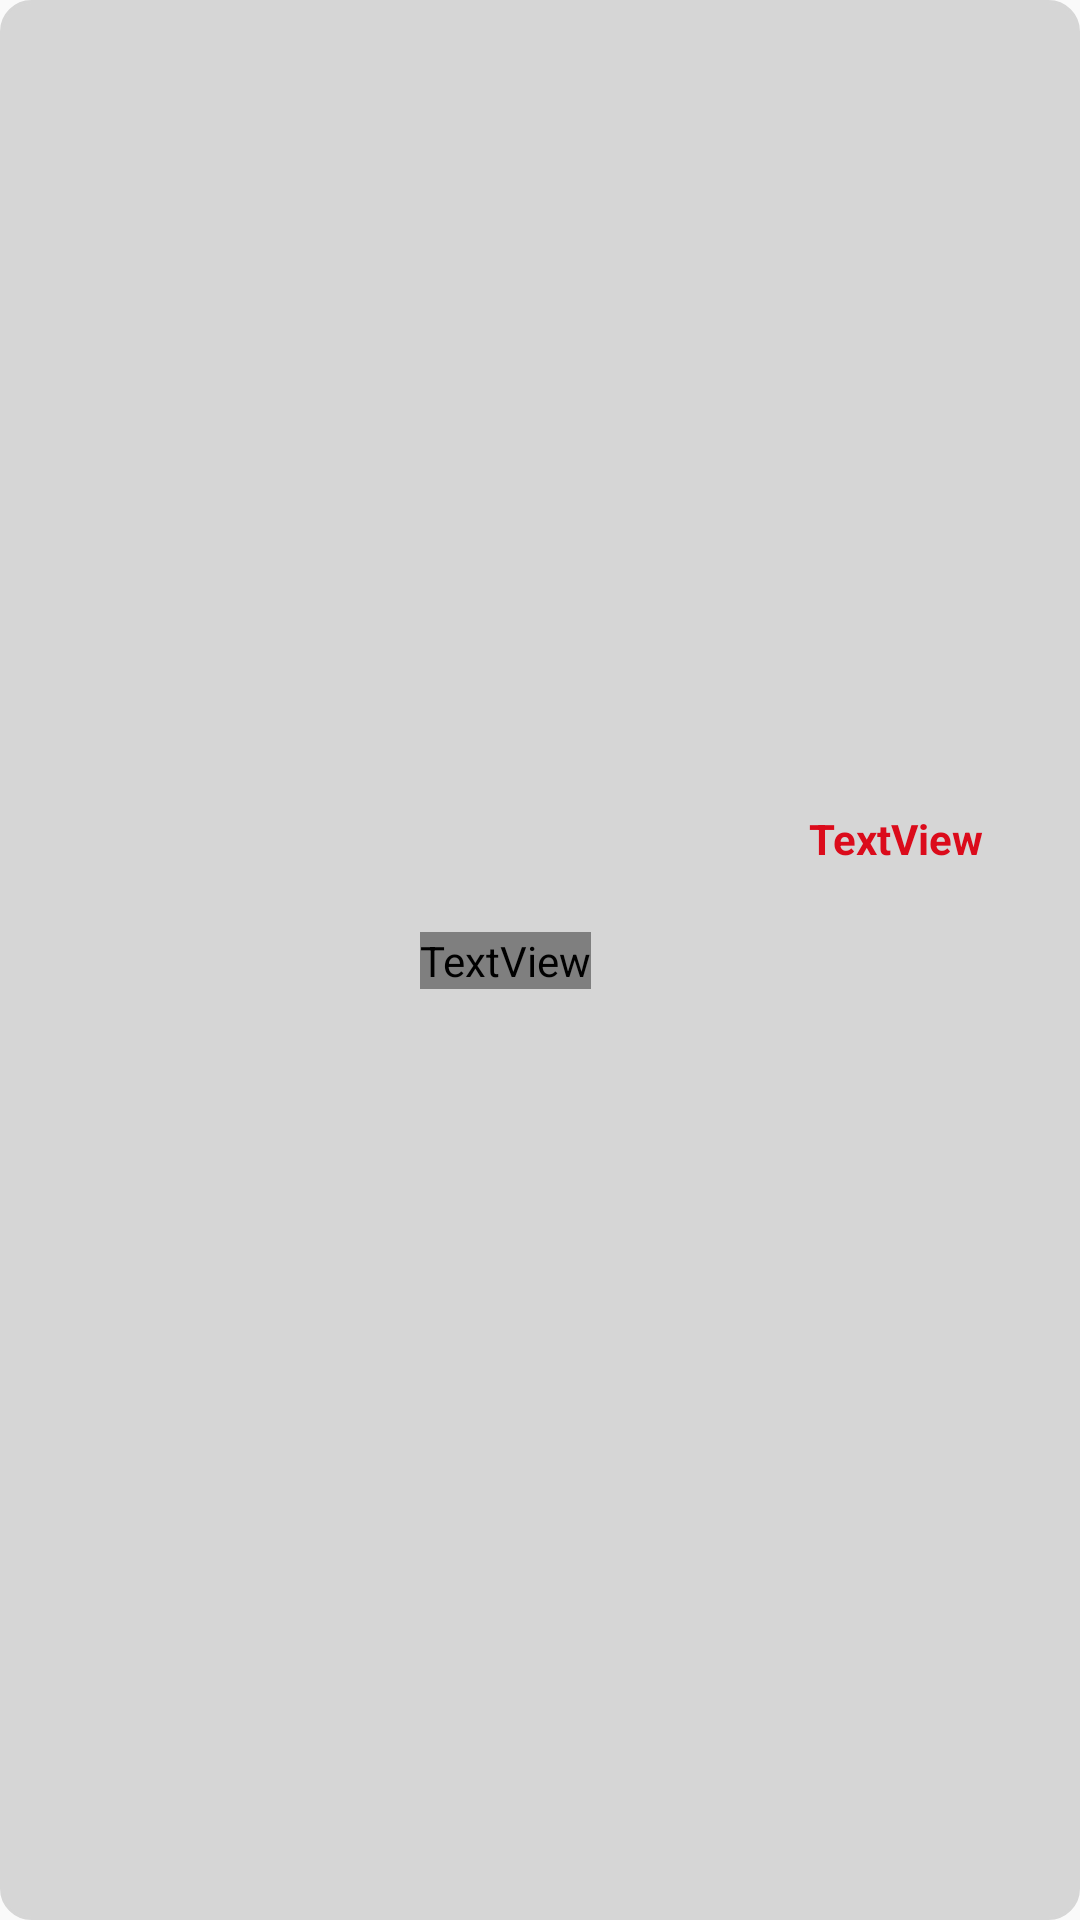

This screen was rendered from an Android layout file. Write that file and the resources it references.
<!-- AndroidManifest.xml: application theme AppTheme -->
<!-- res/layout/order_h_item.xml -->
<?xml version="1.0" encoding="utf-8"?>
<androidx.constraintlayout.widget.ConstraintLayout xmlns:android="http://schemas.android.com/apk/res/android"
    xmlns:app="http://schemas.android.com/apk/res-auto"
    android:layout_width="match_parent"
    android:layout_height="wrap_content"
    android:layout_margin="5dp"
    android:background="@drawable/shape_item">

    <ImageView
        android:id="@+id/imageView4"
        android:layout_width="100dp"
        android:layout_height="100dp"
        android:layout_marginStart="8dp"
        android:layout_marginTop="8dp"
        android:layout_marginBottom="8dp"
        app:layout_constraintBottom_toBottomOf="parent"
        app:layout_constraintStart_toStartOf="parent"
        app:layout_constraintTop_toTopOf="parent"
        android:src="@drawable/ic_order" />

    <TextView
        android:id="@+id/tv_s"
        android:layout_width="wrap_content"
        android:layout_height="wrap_content"
        android:layout_marginEnd="32dp"
        android:text="TextView"
        android:textColor="@color/colorAccent"
        android:textStyle="bold"
        app:layout_constraintEnd_toEndOf="parent"
        app:layout_constraintTop_toTopOf="@+id/imageView4" />

    <TextView
        android:id="@+id/tv_num"
        android:layout_width="wrap_content"
        android:layout_height="wrap_content"
        android:layout_marginStart="32dp"
        android:text="TextView"
        android:textColor="@color/quantum_black_100"
        app:layout_constraintBottom_toBottomOf="@+id/imageView4"
        app:layout_constraintStart_toEndOf="@+id/imageView4"
        app:layout_constraintTop_toTopOf="@+id/imageView4" />

</androidx.constraintlayout.widget.ConstraintLayout>
<!-- resources referenced by this layout -->
<resources>
  <color name="colorAccent">#DB0B1B</color>
  <!-- drawable shape_item (drawable) -->
  <?xml version="1.0" encoding="utf-8"?>
  <shape android:shape="rectangle" xmlns:android="http://schemas.android.com/apk/res/android">
  
      <corners android:radius="10dp"/>
      <stroke android:color="#D6D6D6" android:width="1dp"/>
      <solid android:color="@color/d6d6d6"/>
  </shape>
  <style name="AppTheme" parent="Theme.AppCompat.Light.NoActionBar">
          
          <item name="colorPrimary">@color/colorPrimary</item>
          <item name="colorPrimaryDark">@color/colorPrimaryDark</item>
          <item name="colorAccent">@color/colorAccent</item>
      </style>
  <color name="d6d6d6">#D6D6D6</color>
  <color name="colorPrimary">#DB0B1B</color>
  <color name="colorPrimaryDark">#DB0B1B</color>
</resources>
